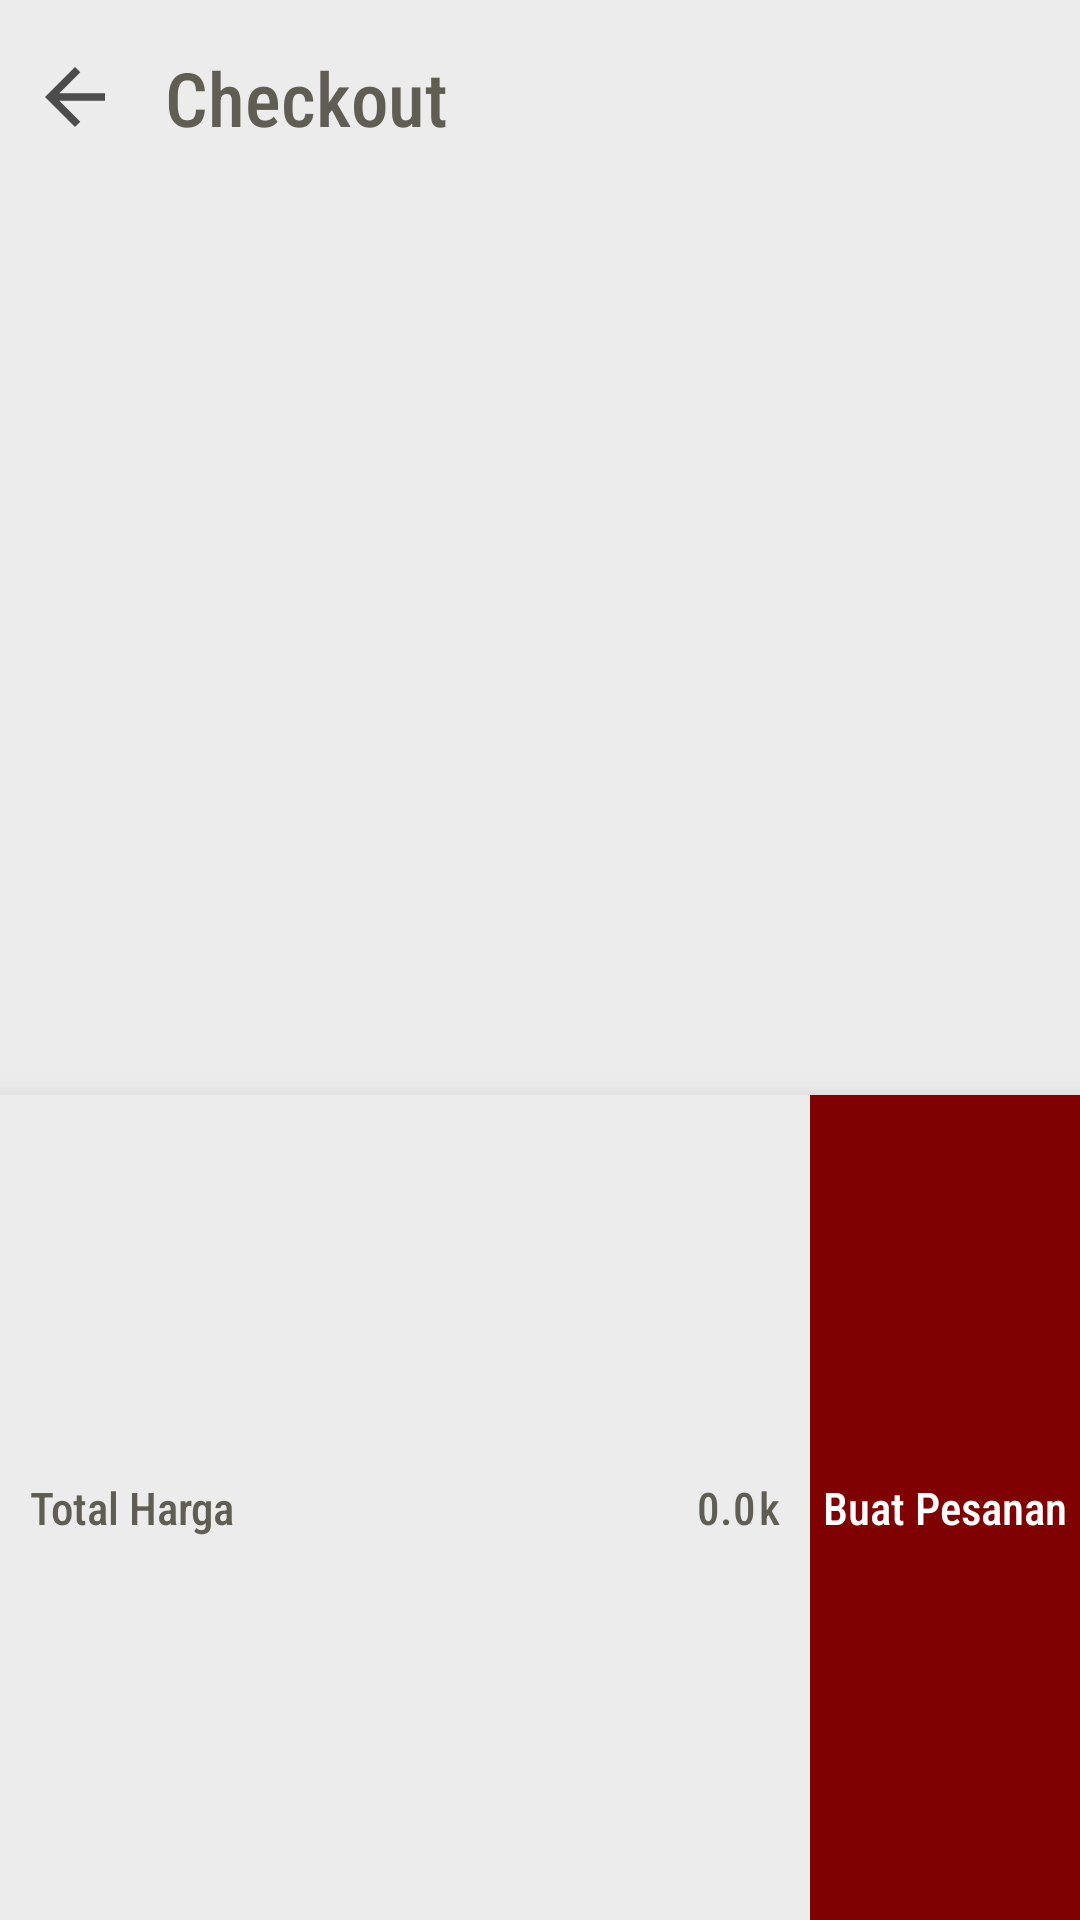

Reconstruct the res/layout file that produces this screen, plus the resources it refers to.
<!-- AndroidManifest.xml: application theme AppTheme -->
<!-- res/layout/activity_checkout.xml -->
<?xml version="1.0" encoding="utf-8"?>
<RelativeLayout xmlns:android="http://schemas.android.com/apk/res/android"
    xmlns:app="http://schemas.android.com/apk/res-auto"
    xmlns:tools="http://schemas.android.com/tools"
    android:layout_width="match_parent"
    android:layout_height="match_parent"
    tools:context=".User.Checkout"
    android:id="@+id/layout_checkout"
    android:background="@color/whitegrey">

    <LinearLayout
        android:id="@+id/panel"
        android:layout_width="match_parent"
        android:layout_height="65dp"
        android:background="@color/greymuda"
        android:orientation="horizontal"
        android:weightSum="16"
        android:paddingLeft="10dp"
        android:paddingRight="10dp">

        <ImageView
            android:id="@+id/cart_back"
            android:layout_width="30dp"
            android:layout_height="30dp"
            android:src="@drawable/arrowback_garis"
            android:clickable="true"
            android:onClick="back_cart"
            android:layout_gravity="center_vertical"/>

        <TextView
            android:id="@+id/txt_keranjang"
            android:layout_width="wrap_content"
            android:layout_height="wrap_content"
            android:text="Checkout"
            android:textColor="@color/dark_grey"
            android:fontFamily="sans-serif-condensed-medium"
            android:textSize="25sp"
            android:layout_marginLeft="15dp"
            android:layout_gravity="center_vertical"/>

    </LinearLayout>

    <LinearLayout
        android:id="@+id/list_totalharga"
        android:layout_width="match_parent"
        android:layout_height="300dp"
        android:layout_below="@+id/panel"
        android:orientation="vertical">

        <RelativeLayout
            android:layout_width="180dp"
            android:layout_height="match_parent">
            <TextView
                android:layout_width="wrap_content"
                android:layout_height="wrap_content"
                android:text=""/>
        </RelativeLayout>
    </LinearLayout>

    <LinearLayout
        android:layout_width="match_parent"
        android:layout_height="match_parent"
        android:layout_below="@+id/list_totalharga"
        android:orientation="horizontal"
        android:layout_centerVertical="true"
        android:paddingLeft="10dp"
        android:background="@color/whitegrey"
        android:elevation="10dp"
        android:gravity="center_vertical">

        <RelativeLayout
            android:layout_width="260dp"
            android:layout_height="match_parent"
            android:gravity="center_vertical">

            <TextView
                android:id="@+id/co_total_harga"
                android:layout_width="wrap_content"
                android:layout_height="wrap_content"
                android:text="Total Harga"
                android:textColor="@color/dark_grey"
                android:fontFamily="sans-serif-condensed-medium"
                android:textSize="15sp"/>

            <TextView
                android:id="@+id/txt_co"
                android:layout_width="wrap_content"
                android:layout_height="wrap_content"
                android:text="0.0"
                android:textColor="@color/dark_grey"
                android:fontFamily="sans-serif-condensed-medium"
                android:textSize="15sp"
                android:layout_gravity="right"
                android:layout_alignParentRight="true"
                android:layout_marginRight="18dp"/>

            <TextView
                android:id="@+id/co_ribu"
                android:layout_width="wrap_content"
                android:layout_height="wrap_content"
                android:text="k"
                android:textColor="@color/dark_grey"
                android:fontFamily="sans-serif-condensed-medium"
                android:textSize="15sp"
                android:layout_gravity="right"
                android:layout_marginRight="10dp"
                android:layout_alignParentRight="true"/>

        </RelativeLayout>

        <RelativeLayout
            android:id="@+id/btn_buatpesanan"
            android:layout_width="match_parent"
            android:layout_height="match_parent"
            android:background="@color/maroon"
            android:clickable="true">

            <TextView
                android:id="@+id/cekot"
                android:layout_width="wrap_content"
                android:layout_height="wrap_content"
                android:text="Buat Pesanan"
                android:textColor="@color/white"
                android:fontFamily="sans-serif-condensed-medium"
                android:textSize="15sp"
                android:layout_centerInParent="true"/>

        </RelativeLayout>

    </LinearLayout>

</RelativeLayout>
<!-- resources referenced by this layout -->
<resources>
  <color name="dark_grey">#605D53</color>
  <color name="maroon">#7f0101</color>
  <color name="white">#FFFFFF</color>
  <color name="whitegrey">#ECECEC</color>
  <!-- drawable arrowback_garis (drawable) -->
  <vector android:height="24dp" android:tint="#4C4C4C"
      android:viewportHeight="24" android:viewportWidth="24"
      android:width="24dp" xmlns:android="http://schemas.android.com/apk/res/android">
      <path android:fillColor="@android:color/white" android:pathData="M20,11H7.83l5.59,-5.59L12,4l-8,8 8,8 1.41,-1.41L7.83,13H20v-2z"/>
  </vector>
  <style name="AppTheme" parent="Theme.MaterialComponents.NoActionBar">
          
          <item name="colorPrimary">@color/heavyyellow</item>
          <item name="colorPrimaryDark">@color/black</item>
          <item name="colorAccent">@color/colorAccent</item>
      </style>
  <color name="heavyyellow">#FFF193</color>
  <color name="black">#000000</color>
  <color name="colorAccent">#03DAC5</color>
</resources>
